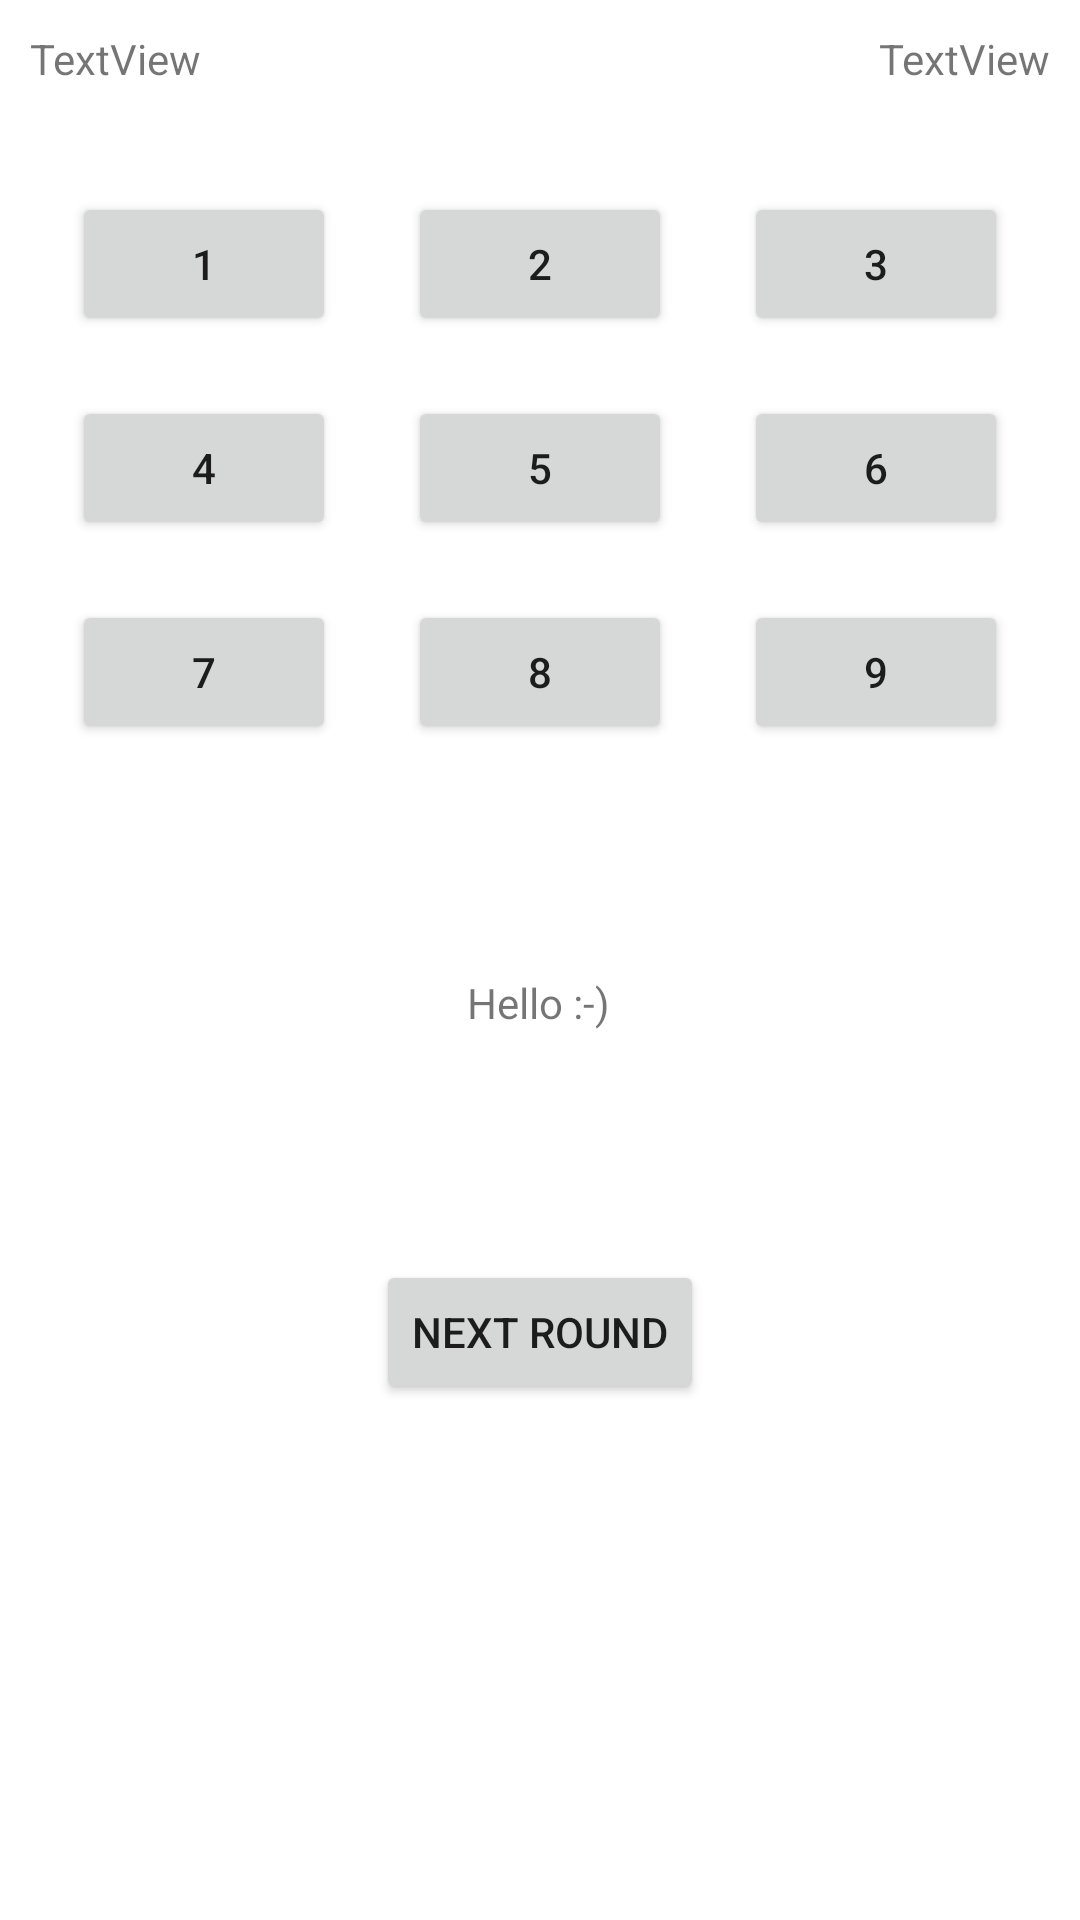

Write the Android layout XML for this screen, with the resource values it uses.
<!-- AndroidManifest.xml: application theme Theme.Memory_game -->
<!-- res/layout/activity_game.xml -->
<?xml version="1.0" encoding="utf-8"?>
<androidx.constraintlayout.widget.ConstraintLayout xmlns:android="http://schemas.android.com/apk/res/android"
    xmlns:app="http://schemas.android.com/apk/res-auto"
    xmlns:tools="http://schemas.android.com/tools"
    android:layout_width="match_parent"
    android:layout_height="match_parent"
    tools:context=".GameActivity">

    <Button
        android:id="@+id/button21"
        android:layout_width="wrap_content"
        android:layout_height="wrap_content"
        android:layout_marginTop="64dp"
        android:onClick="pressButton"
        android:text="2"
        app:layout_constraintEnd_toEndOf="parent"
        app:layout_constraintStart_toStartOf="parent"
        app:layout_constraintTop_toTopOf="parent" />

    <Button
        android:id="@+id/button22"
        android:layout_width="wrap_content"
        android:layout_height="wrap_content"
        android:layout_marginTop="20dp"
        android:onClick="pressButton"
        android:text="5"
        app:layout_constraintEnd_toEndOf="parent"
        app:layout_constraintStart_toStartOf="parent"
        app:layout_constraintTop_toBottomOf="@+id/button21" />

    <Button
        android:id="@+id/button23"
        android:layout_width="wrap_content"
        android:layout_height="wrap_content"
        android:layout_marginTop="20dp"
        android:onClick="pressButton"
        android:text="8"
        app:layout_constraintEnd_toEndOf="parent"
        app:layout_constraintStart_toStartOf="parent"
        app:layout_constraintTop_toBottomOf="@+id/button22" />

    <Button
        android:id="@+id/button11"
        android:layout_width="wrap_content"
        android:layout_height="wrap_content"
        android:layout_marginStart="20dp"
        android:layout_marginTop="64dp"
        android:layout_marginEnd="20dp"
        android:onClick="pressButton"
        android:text="1"
        app:layout_constraintEnd_toStartOf="@+id/button21"
        app:layout_constraintStart_toStartOf="parent"
        app:layout_constraintTop_toTopOf="parent" />

    <Button
        android:id="@+id/button31"
        android:layout_width="wrap_content"
        android:layout_height="wrap_content"
        android:layout_marginStart="20dp"
        android:layout_marginTop="64dp"
        android:layout_marginEnd="20dp"
        android:onClick="pressButton"
        android:text="3"
        app:layout_constraintEnd_toEndOf="parent"
        app:layout_constraintStart_toEndOf="@+id/button21"
        app:layout_constraintTop_toTopOf="parent" />

    <Button
        android:id="@+id/button12"
        android:layout_width="wrap_content"
        android:layout_height="wrap_content"
        android:layout_marginStart="20dp"
        android:layout_marginTop="20dp"
        android:layout_marginEnd="20dp"
        android:onClick="pressButton"
        android:text="4"
        app:layout_constraintEnd_toStartOf="@+id/button22"
        app:layout_constraintStart_toStartOf="parent"
        app:layout_constraintTop_toBottomOf="@+id/button11" />

    <Button
        android:id="@+id/button32"
        android:layout_width="wrap_content"
        android:layout_height="wrap_content"
        android:layout_marginStart="20dp"
        android:layout_marginTop="20dp"
        android:layout_marginEnd="20dp"
        android:onClick="pressButton"
        android:text="6"
        app:layout_constraintEnd_toEndOf="parent"
        app:layout_constraintStart_toEndOf="@+id/button22"
        app:layout_constraintTop_toBottomOf="@+id/button31" />

    <Button
        android:id="@+id/button13"
        android:layout_width="wrap_content"
        android:layout_height="wrap_content"
        android:layout_marginStart="20dp"
        android:layout_marginTop="20dp"
        android:layout_marginEnd="20dp"
        android:onClick="pressButton"
        android:text="7"
        app:layout_constraintEnd_toStartOf="@+id/button23"
        app:layout_constraintStart_toStartOf="parent"
        app:layout_constraintTop_toBottomOf="@+id/button12" />

    <Button
        android:id="@+id/button33"
        android:layout_width="wrap_content"
        android:layout_height="wrap_content"
        android:layout_marginStart="20dp"
        android:layout_marginTop="20dp"
        android:layout_marginEnd="20dp"
        android:onClick="pressButton"
        android:text="9"
        app:layout_constraintEnd_toEndOf="parent"
        app:layout_constraintStart_toEndOf="@+id/button23"
        app:layout_constraintTop_toBottomOf="@+id/button32" />

    <TextView
        android:id="@+id/textView8"
        android:layout_width="wrap_content"
        android:layout_height="wrap_content"
        android:text="Hello :-)"
        app:layout_constraintBottom_toTopOf="@+id/button9"
        app:layout_constraintEnd_toEndOf="parent"
        app:layout_constraintHorizontal_bias="0.498"
        app:layout_constraintStart_toStartOf="parent"
        app:layout_constraintTop_toBottomOf="@+id/button23" />

    <TextView
        android:id="@+id/textView10"
        android:layout_width="wrap_content"
        android:layout_height="wrap_content"
        android:layout_marginStart="10dp"
        android:layout_marginTop="10dp"
        android:text="TextView"
        app:layout_constraintStart_toStartOf="parent"
        app:layout_constraintTop_toTopOf="parent" />

    <TextView
        android:id="@+id/textView11"
        android:layout_width="wrap_content"
        android:layout_height="wrap_content"
        android:layout_marginTop="10dp"
        android:layout_marginEnd="10dp"
        android:text="TextView"
        app:layout_constraintEnd_toEndOf="parent"
        app:layout_constraintTop_toTopOf="parent" />

    <Button
        android:id="@+id/button9"
        android:layout_width="wrap_content"
        android:layout_height="wrap_content"
        android:onClick="gameRound"
        android:text="Next round"
        app:layout_constraintBottom_toBottomOf="parent"
        app:layout_constraintEnd_toEndOf="parent"
        app:layout_constraintStart_toStartOf="parent"
        app:layout_constraintTop_toBottomOf="@+id/button23" />

</androidx.constraintlayout.widget.ConstraintLayout>
<!-- resources referenced by this layout -->
<resources>
  <style name="Theme.Memory_game" parent="Theme.MaterialComponents.DayNight.DarkActionBar">
          
          <item name="colorPrimary">@color/purple_500</item>
          <item name="colorPrimaryVariant">@color/purple_700</item>
          <item name="colorOnPrimary">@color/white</item>
          
          <item name="colorSecondary">@color/teal_200</item>
          <item name="colorSecondaryVariant">@color/teal_700</item>
          <item name="colorOnSecondary">@color/black</item>
          
          <item name="android:statusBarColor" tools:targetApi="l">?attr/colorPrimaryVariant</item>
          
      </style>
  <!-- not gathered from this repository: default colours our renderer supplied (Android Studio template values) -->
  <color name="purple_500">#FF6200EE</color>
  <color name="purple_700">#FF3700B3</color>
  <color name="teal_200">#FF03DAC5</color>
  <color name="teal_700">#FF018786</color>
  <color name="black">#FF000000</color>
  <color name="white">#FFFFFFFF</color>
</resources>
